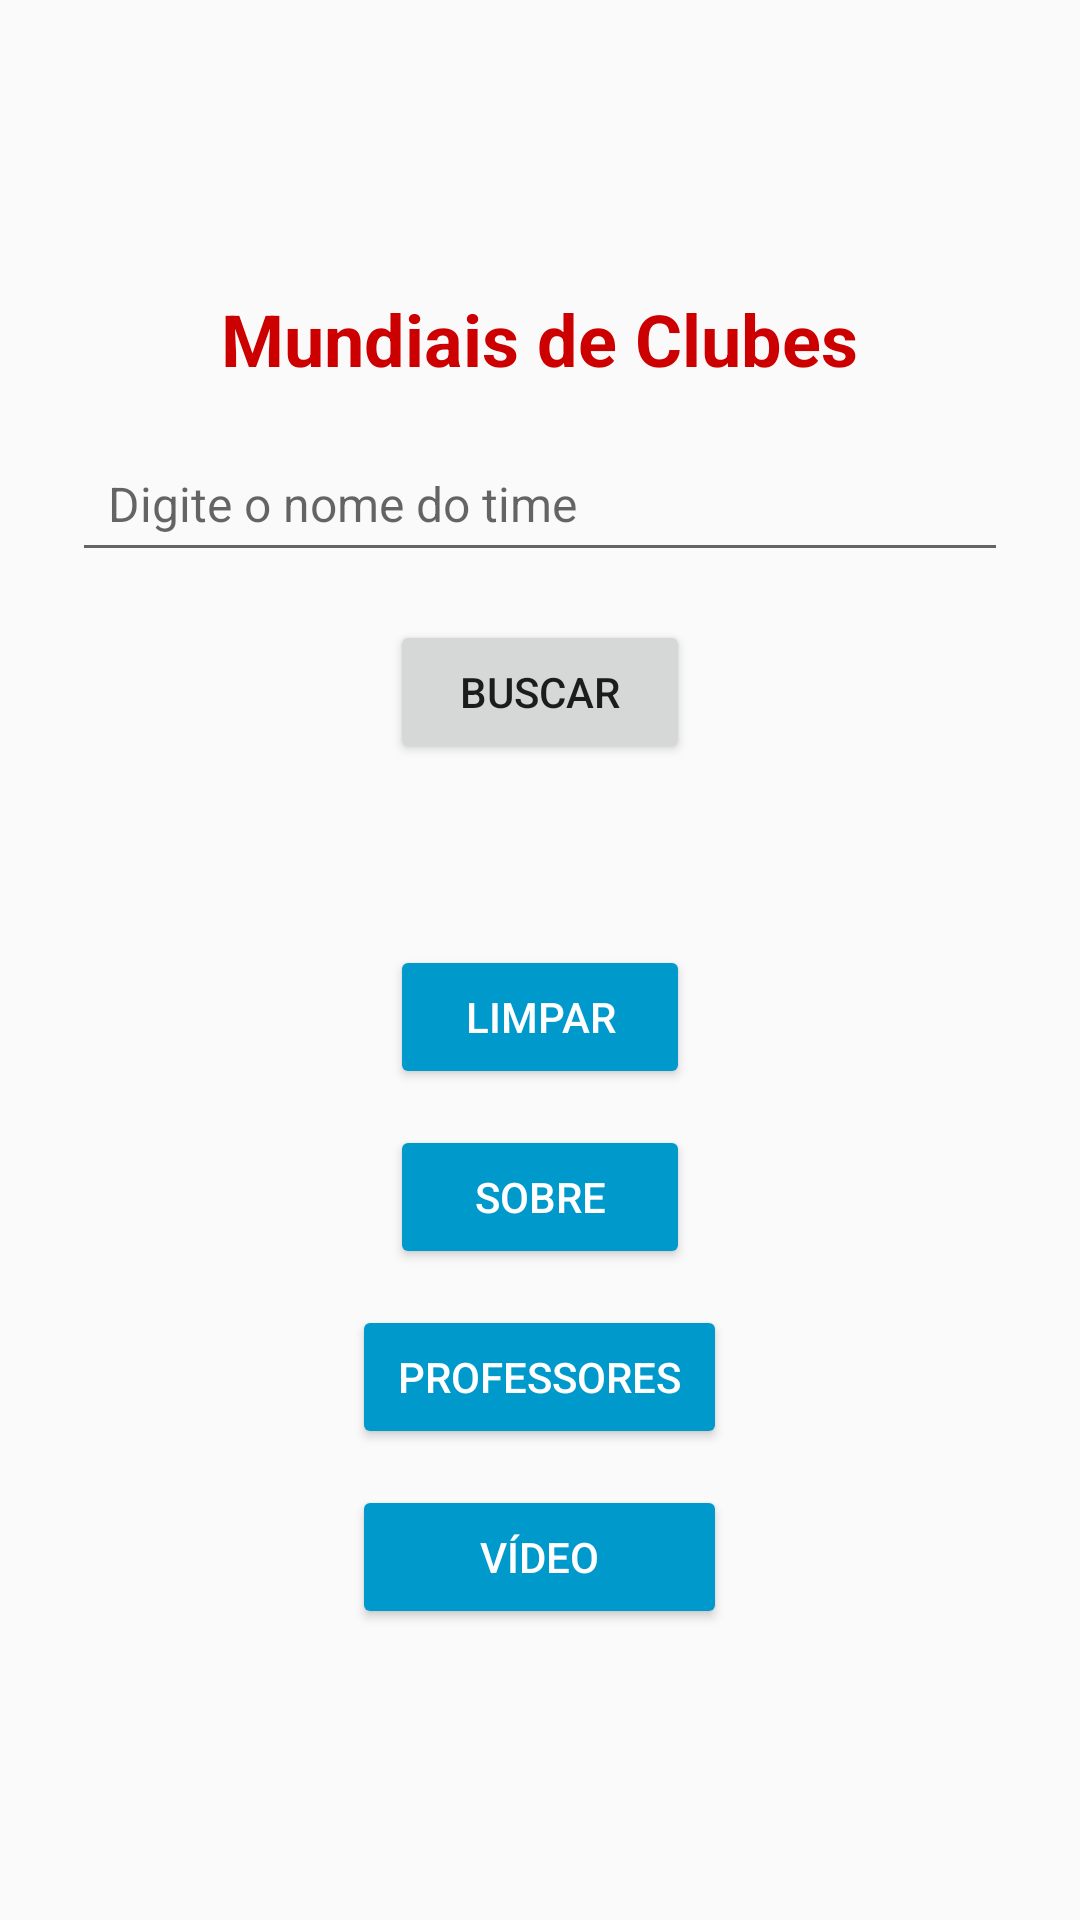

This screen was rendered from an Android layout file. Write that file and the resources it references.
<!-- AndroidManifest.xml: activity theme Theme.MundialScreen -->
<!-- res/layout/activity_main.xml -->
<?xml version="1.0" encoding="utf-8"?>
<LinearLayout xmlns:android="http://schemas.android.com/apk/res/android"
    android:orientation="vertical"
    android:gravity="center"
    android:layout_width="match_parent"
    android:layout_height="match_parent"
    android:padding="24dp">

    <TextView
        android:id="@+id/titulo"
        android:layout_width="wrap_content"
        android:layout_height="wrap_content"
        android:textColor="@android:color/holo_red_dark"
        android:text="Mundiais de Clubes"
        android:textSize="24sp"
        android:textStyle="bold"
        android:layout_marginBottom="16dp" />

    <EditText
        android:id="@+id/editTextTime2"
        android:hint="Digite o nome do time"
        android:layout_width="match_parent"
        android:layout_height="wrap_content"
        android:textColor="@android:color/black"
        android:padding="12dp"
        android:textSize="16sp" />

    <Button
        android:id="@+id/botaoBuscar"
        android:text="Buscar"
        android:layout_width="100dp"
        android:layout_height="wrap_content"
        android:layout_marginTop="16dp"
        android:padding="12dp" />

    <TextView
        android:id="@+id/textoResultado"
        android:layout_width="match_parent"
        android:layout_height="wrap_content"
        android:textColor="@android:color/black"
        android:text=""
        android:textSize="18sp"
        android:paddingTop="24dp"
        android:textAlignment="center" />

    <Button
        android:id="@+id/botaoVerImagem"
        android:layout_width="match_parent"
        android:layout_height="wrap_content"
        android:text="Ver Imagem do Mundial"
        android:layout_marginTop="12dp"
        android:backgroundTint="@android:color/holo_red_dark"
        android:textColor="@android:color/white"
        android:visibility="gone" />

    <ImageView
        android:id="@+id/imagemMundial1"
        android:layout_width="200dp"
        android:layout_height="200dp"
        android:layout_marginTop="16dp"
        android:contentDescription="Imagem da taça"
        android:visibility="gone"
        android:src="@drawable/flamengo" />

    <Button
        android:id="@+id/botaoLimpar"
        android:layout_width="100dp"
        android:layout_height="wrap_content"
        android:text="Limpar"
        android:layout_marginTop="12dp"
        android:backgroundTint="@android:color/holo_blue_dark"
        android:textColor="@android:color/white" />

    <Button
        android:id="@+id/botaosobre"
        android:layout_width="100dp"
        android:layout_height="wrap_content"
        android:text="Sobre"
        android:layout_marginTop="12dp"
        android:backgroundTint="@android:color/holo_blue_dark"
        android:textColor="@android:color/white" />

    <Button
        android:id="@+id/botaoprof"
        android:layout_width="125dp"
        android:layout_height="wrap_content"
        android:text="Professores"
        android:layout_marginTop="12dp"
        android:backgroundTint="@android:color/holo_blue_dark"
        android:textColor="@android:color/white" />

    <Button
        android:id="@+id/botaovideo"
        android:layout_width="125dp"
        android:layout_height="wrap_content"
        android:text="Vídeo"
        android:layout_marginTop="12dp"
        android:backgroundTint="@android:color/holo_blue_dark"
        android:textColor="@android:color/white" />

</LinearLayout>
<!-- resources referenced by this layout -->
<resources>
  <!-- drawable flamengo: png bitmap (drawable, 811576 bytes) -->
  <style name="Theme.MundialScreen" parent="android:Theme.Material.Light.NoActionBar" />
</resources>
